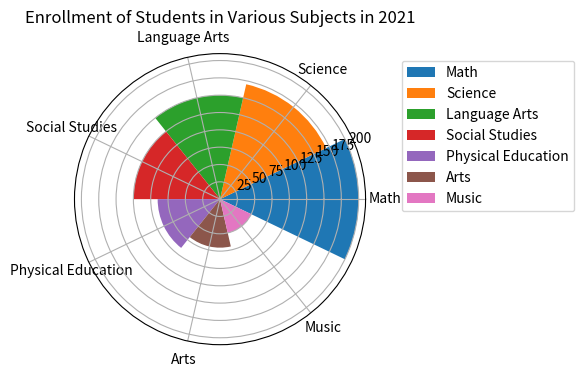

Reproduce this figure in Python. (Note: this script raises an exception after producing the figure.)


import matplotlib.pyplot as plt
import numpy as np

data_labels = ["Math", "Science", "Language Arts", "Social Studies", "Physical Education", "Arts", "Music"]
data = [200, 170, 150, 125, 90, 70, 50]
line_labels = ["Category", "Number of Students"]

fig = plt.figure(figsize=(6, 6))
ax = fig.add_subplot(111, polar=True)

num_categories = len(data_labels)
sector_angle = (2 * np.pi) / num_categories

for i in range(num_categories):
    ax.bar(sector_angle * i, data[i], width=sector_angle, label=data_labels[i])

ax.legend(bbox_to_anchor=(1.1, 1), loc="upper left")

ax.set_xticks(np.linspace(0, 2 * np.pi, num_categories, endpoint=False))
ax.set_xticklabels(data_labels, fontsize=10, rotation=90)
ax.set_title('Enrollment of Students in Various Subjects in 2021')

plt.tight_layout()
plt.savefig('/cpfs01/user/yanxiangchao/code0/gpt_chart/structchart_simulation/simulated_data_corner_cases/rose/png/20231228-070122_100.png')
plt.clf()
